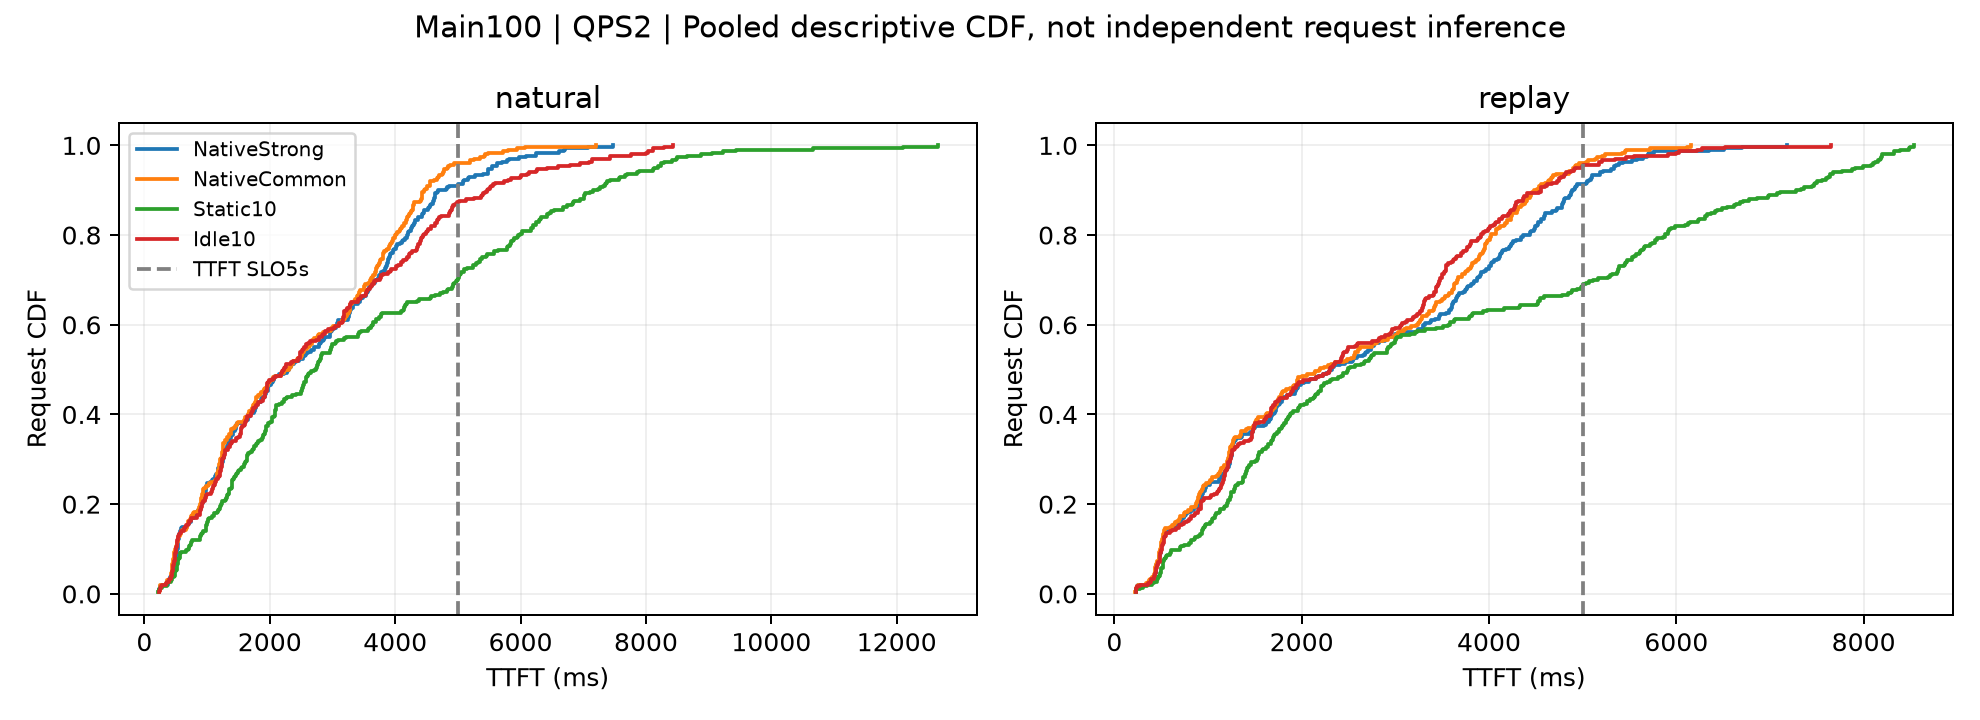

Values plotted in this chart, from the file beside it:
method, subset, mode, TTFT_ms, CDF, requests_pooled, independent_starts, scope
NativeStrong, Main100, natural, 230.8, 0.003333, 300, 3, Descriptive pooled ECDF. No request-leve…
NativeStrong, Main100, natural, 232.6, 0.006667, 300, 3, Descriptive pooled ECDF. No request-leve…
NativeStrong, Main100, natural, 239.2, 0.01, 300, 3, Descriptive pooled ECDF. No request-leve…
NativeStrong, Main100, natural, 243.7, 0.01333, 300, 3, Descriptive pooled ECDF. No request-leve…
NativeStrong, Main100, natural, 252.6, 0.01667, 300, 3, Descriptive pooled ECDF. No request-leve…
NativeStrong, Main100, natural, 260.2, 0.02, 300, 3, Descriptive pooled ECDF. No request-leve…
NativeStrong, Main100, natural, 375.3, 0.02333, 300, 3, Descriptive pooled ECDF. No request-leve…
NativeStrong, Main100, natural, 377.2, 0.02667, 300, 3, Descriptive pooled ECDF. No request-leve…
NativeStrong, Main100, natural, 391.7, 0.03, 300, 3, Descriptive pooled ECDF. No request-leve…
NativeStrong, Main100, natural, 403.4, 0.03333, 300, 3, Descriptive pooled ECDF. No request-leve…
NativeStrong, Main100, natural, 412.1, 0.03667, 300, 3, Descriptive pooled ECDF. No request-leve…
NativeStrong, Main100, natural, 428, 0.04, 300, 3, Descriptive pooled ECDF. No request-leve…
NativeStrong, Main100, natural, 443.9, 0.04333, 300, 3, Descriptive pooled ECDF. No request-leve…
NativeStrong, Main100, natural, 465, 0.04667, 300, 3, Descriptive pooled ECDF. No request-leve…
NativeStrong, Main100, natural, 470.9, 0.05, 300, 3, Descriptive pooled ECDF. No request-leve…
NativeStrong, Main100, natural, 472.4, 0.05333, 300, 3, Descriptive pooled ECDF. No request-leve…
NativeStrong, Main100, natural, 472.6, 0.05667, 300, 3, Descriptive pooled ECDF. No request-leve…
NativeStrong, Main100, natural, 473.2, 0.06, 300, 3, Descriptive pooled ECDF. No request-leve…
NativeStrong, Main100, natural, 474.2, 0.06333, 300, 3, Descriptive pooled ECDF. No request-leve…
NativeStrong, Main100, natural, 477, 0.06667, 300, 3, Descriptive pooled ECDF. No request-leve…
NativeStrong, Main100, natural, 477.1, 0.07, 300, 3, Descriptive pooled ECDF. No request-leve…
NativeStrong, Main100, natural, 477.2, 0.07333, 300, 3, Descriptive pooled ECDF. No request-leve…
NativeStrong, Main100, natural, 485, 0.07667, 300, 3, Descriptive pooled ECDF. No request-leve…
NativeStrong, Main100, natural, 485.1, 0.08, 300, 3, Descriptive pooled ECDF. No request-leve…
NativeStrong, Main100, natural, 487.7, 0.08333, 300, 3, Descriptive pooled ECDF. No request-leve…
NativeStrong, Main100, natural, 512.4, 0.08667, 300, 3, Descriptive pooled ECDF. No request-leve…
NativeStrong, Main100, natural, 513.4, 0.09, 300, 3, Descriptive pooled ECDF. No request-leve…
NativeStrong, Main100, natural, 518.9, 0.09333, 300, 3, Descriptive pooled ECDF. No request-leve…
NativeStrong, Main100, natural, 519, 0.09667, 300, 3, Descriptive pooled ECDF. No request-leve…
NativeStrong, Main100, natural, 525.7, 0.1, 300, 3, Descriptive pooled ECDF. No request-leve…
NativeStrong, Main100, natural, 529.9, 0.1033, 300, 3, Descriptive pooled ECDF. No request-leve…
NativeStrong, Main100, natural, 530.2, 0.1067, 300, 3, Descriptive pooled ECDF. No request-leve…
NativeStrong, Main100, natural, 530.5, 0.11, 300, 3, Descriptive pooled ECDF. No request-leve…
NativeStrong, Main100, natural, 535.7, 0.1133, 300, 3, Descriptive pooled ECDF. No request-leve…
NativeStrong, Main100, natural, 537.7, 0.1167, 300, 3, Descriptive pooled ECDF. No request-leve…
NativeStrong, Main100, natural, 538.7, 0.12, 300, 3, Descriptive pooled ECDF. No request-leve…
NativeStrong, Main100, natural, 542.5, 0.1233, 300, 3, Descriptive pooled ECDF. No request-leve…
NativeStrong, Main100, natural, 544.6, 0.1267, 300, 3, Descriptive pooled ECDF. No request-leve…
NativeStrong, Main100, natural, 555.6, 0.13, 300, 3, Descriptive pooled ECDF. No request-leve…
NativeStrong, Main100, natural, 558.4, 0.1333, 300, 3, Descriptive pooled ECDF. No request-leve…
NativeStrong, Main100, natural, 564.3, 0.1367, 300, 3, Descriptive pooled ECDF. No request-leve…
NativeStrong, Main100, natural, 567.9, 0.14, 300, 3, Descriptive pooled ECDF. No request-leve…
NativeStrong, Main100, natural, 578.2, 0.1433, 300, 3, Descriptive pooled ECDF. No request-leve…
NativeStrong, Main100, natural, 588.8, 0.1467, 300, 3, Descriptive pooled ECDF. No request-leve…
NativeStrong, Main100, natural, 599, 0.15, 300, 3, Descriptive pooled ECDF. No request-leve…
NativeStrong, Main100, natural, 672.1, 0.1533, 300, 3, Descriptive pooled ECDF. No request-leve…
NativeStrong, Main100, natural, 698.5, 0.1567, 300, 3, Descriptive pooled ECDF. No request-leve…
NativeStrong, Main100, natural, 713.3, 0.16, 300, 3, Descriptive pooled ECDF. No request-leve…
NativeStrong, Main100, natural, 737.6, 0.1633, 300, 3, Descriptive pooled ECDF. No request-leve…
NativeStrong, Main100, natural, 737.7, 0.1667, 300, 3, Descriptive pooled ECDF. No request-leve…
NativeStrong, Main100, natural, 741.4, 0.17, 300, 3, Descriptive pooled ECDF. No request-leve…
NativeStrong, Main100, natural, 784.9, 0.1733, 300, 3, Descriptive pooled ECDF. No request-leve…
NativeStrong, Main100, natural, 819.3, 0.1767, 300, 3, Descriptive pooled ECDF. No request-leve…
NativeStrong, Main100, natural, 820.5, 0.18, 300, 3, Descriptive pooled ECDF. No request-leve…
NativeStrong, Main100, natural, 822.8, 0.1833, 300, 3, Descriptive pooled ECDF. No request-leve…
NativeStrong, Main100, natural, 858.2, 0.1867, 300, 3, Descriptive pooled ECDF. No request-leve…
NativeStrong, Main100, natural, 870.5, 0.19, 300, 3, Descriptive pooled ECDF. No request-leve…
NativeStrong, Main100, natural, 905.3, 0.1933, 300, 3, Descriptive pooled ECDF. No request-leve…
NativeStrong, Main100, natural, 909, 0.1967, 300, 3, Descriptive pooled ECDF. No request-leve…
NativeStrong, Main100, natural, 909.8, 0.2, 300, 3, Descriptive pooled ECDF. No request-leve…
... 2,340 more rows
